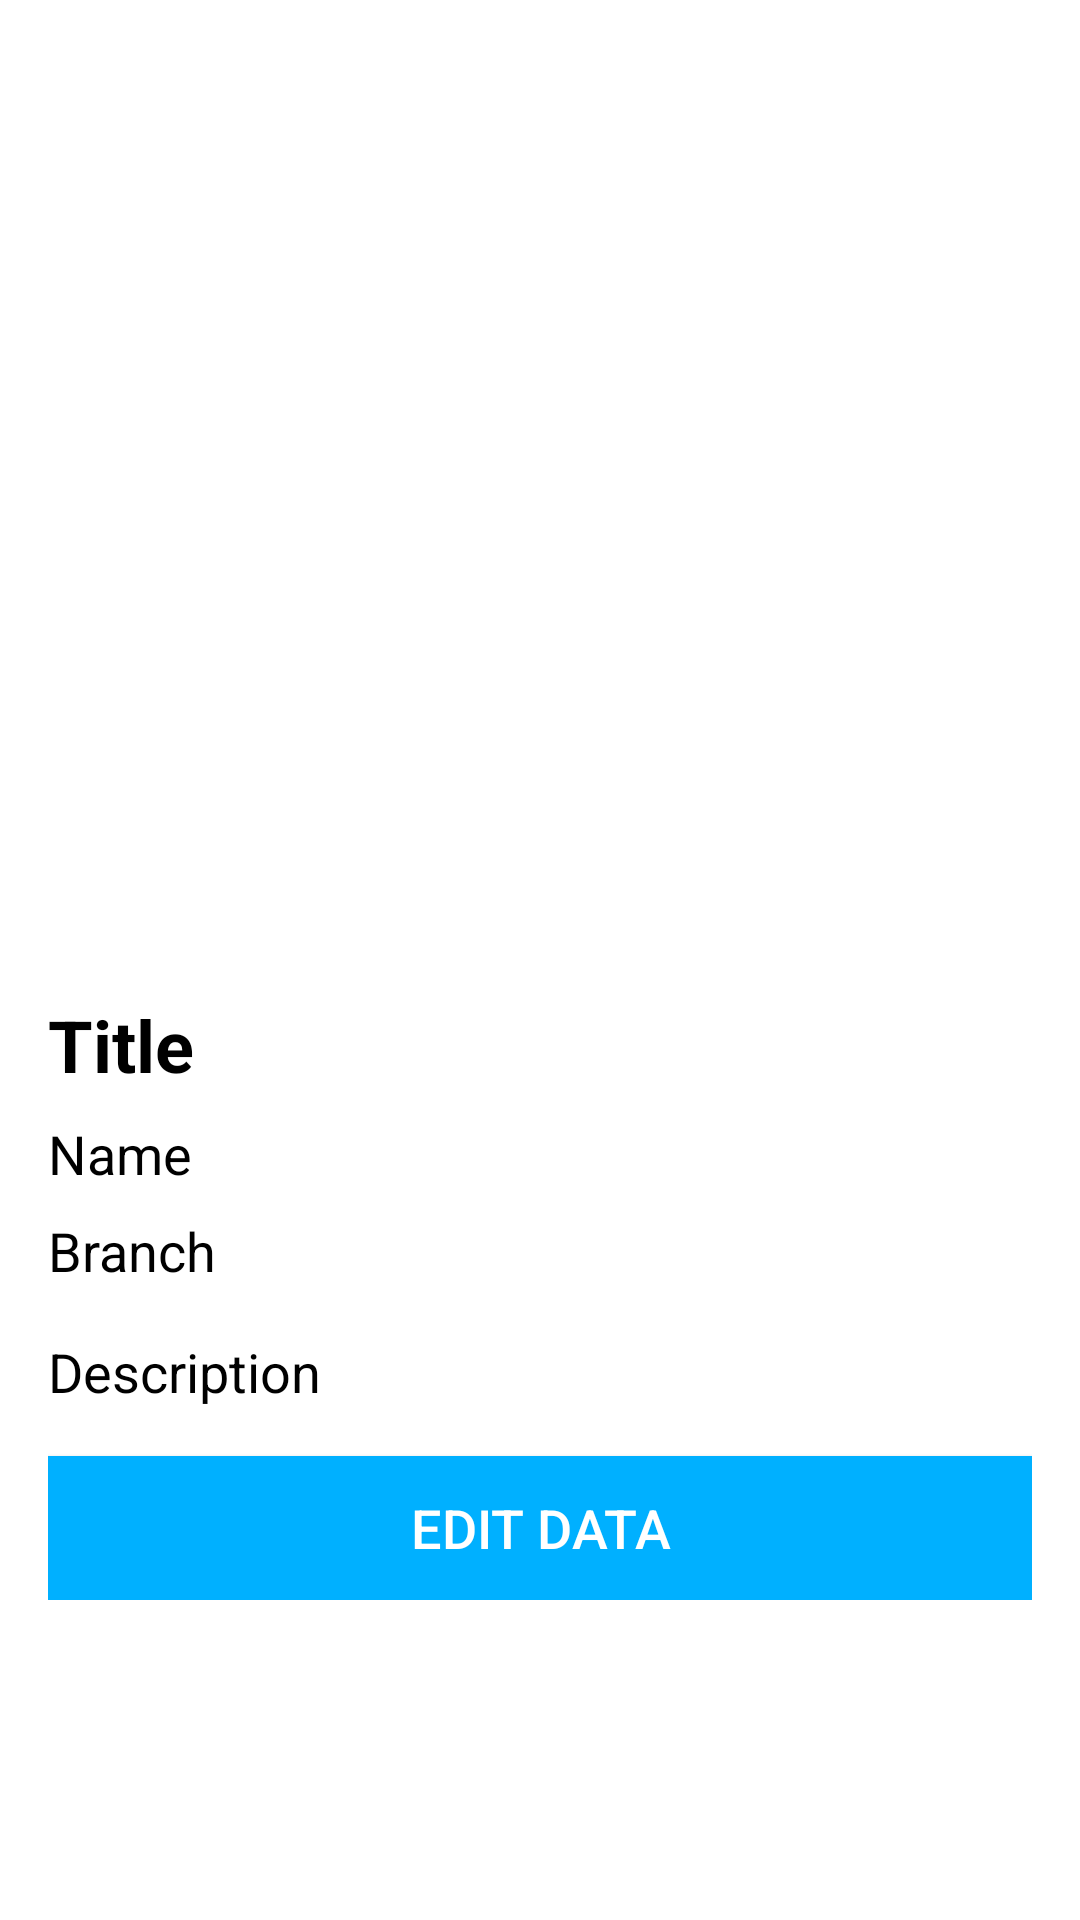

Layout XML and referenced resources for this Android screen:
<!-- AndroidManifest.xml: application theme Theme.Warehouse -->
<!-- res/layout/activity_detailarticle.xml -->
<?xml version="1.0" encoding="utf-8"?>
<ScrollView xmlns:android="http://schemas.android.com/apk/res/android"
    android:layout_width="match_parent"
    android:layout_height="match_parent"
    android:padding="16dp"
    android:background="@android:color/white">

    <LinearLayout
        android:layout_width="match_parent"
        android:layout_height="wrap_content"
        android:orientation="vertical">

        <ImageView
            android:id="@+id/img_detail_image"
            android:layout_width="200dp"
            android:layout_height="300dp"
            android:layout_gravity="center_horizontal"
            android:scaleType="centerCrop" />

        <TextView
            android:id="@+id/txt_detail_title"
            android:layout_width="wrap_content"
            android:layout_height="wrap_content"
            android:layout_marginTop="16dp"
            android:text="Title"
            android:textSize="24sp"
            android:textStyle="bold"
            android:textColor="@android:color/black" />

        <TextView
            android:id="@+id/txt_detail_name"
            android:layout_width="wrap_content"
            android:layout_height="wrap_content"
            android:layout_marginTop="8dp"
            android:text="Name"
            android:textSize="18sp"
            android:textColor="@android:color/black" />

        <TextView
            android:id="@+id/txt_detail_branch"
            android:layout_width="wrap_content"
            android:layout_height="wrap_content"
            android:layout_marginTop="8dp"
            android:text="Branch"
            android:textSize="18sp"
            android:textColor="@android:color/black" />

        <ScrollView
            android:layout_width="match_parent"
            android:layout_height="wrap_content"
            android:layout_marginTop="16dp">

            <TextView
                android:id="@+id/txt_detail_desc"
                android:layout_width="match_parent"
                android:layout_height="wrap_content"
                android:text="Description"
                android:textSize="18sp"
                android:textColor="@android:color/black" />

        </ScrollView>

        <Button
            android:id="@+id/btn_edit"
            android:layout_width="match_parent"
            android:layout_height="wrap_content"
            android:layout_marginTop="16dp"
            android:text="Edit Data"
            android:textColor="@android:color/white"
            android:background="@color/colorPrimary"
            android:paddingStart="24dp"
            android:paddingEnd="24dp"
            android:textSize="18sp" />

    </LinearLayout>

</ScrollView>
<!-- resources referenced by this layout -->
<resources>
  <color name="colorPrimary">#00b0ff</color>
  <style name="Theme.Warehouse" parent="Base.Theme.Warehouse" />
  <style name="Base.Theme.Warehouse" parent="Theme.Material3.DayNight.NoActionBar">
          
          
      </style>
</resources>
